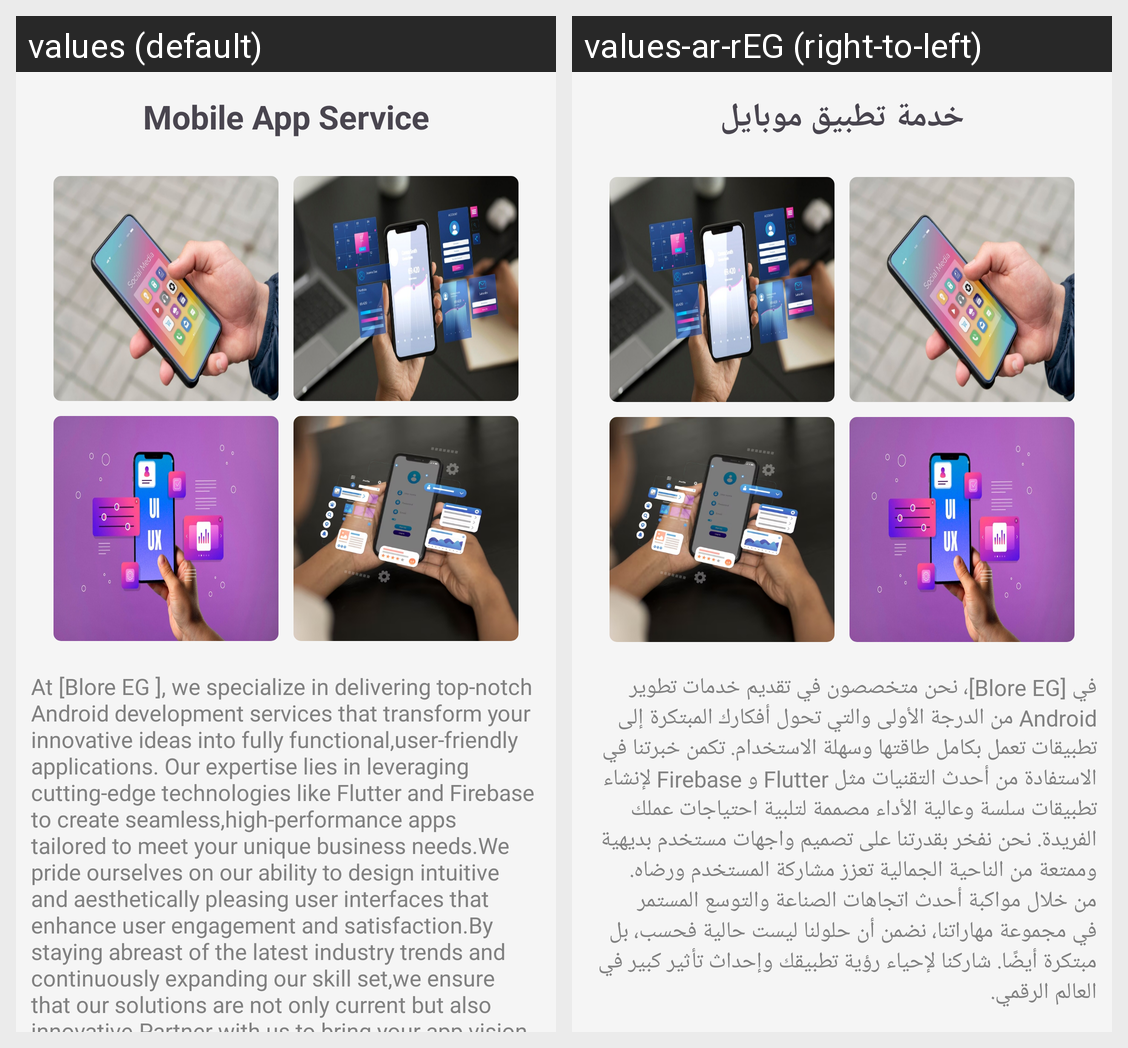

For this localized Android screen grid, give each drawn string resource with its value in every locale shown.
Android screen res/layout/fragment_mbile_app_service.xml rendered under 2 locales, left to right: values (default), values-ar-rEG (right-to-left). Device: Nexus 5 (rendered at 1080×1920; each locale shown at half size, 540×960, under a caption strip naming it); theme Base.Theme.BlureAgency.
Strings drawn on this screen, with the default value and each locale's value (text and hints the layout hard-codes, and strings that could not be matched under every locale, appear in the picture but are not listed):

mobile_app_services
  values: Mobile App Service
  values-ar-rEG: خدمة تطبيق موبايل

mobile_app_paagraph
  values: At [Blore EG ], we specialize in delivering top-notch Android development services that transform your innovative ideas into fully functional,user-friendly applications. Our expertise lies in leveraging cutting-edge technologies like Flutter and Firebase to create seamless,high-performance apps tailored to meet your unique business needs.We pride ourselves on our ability to design intuitive and …[clipped]
  values-ar-rEG: في [Blore EG]، نحن متخصصون في تقديم خدمات تطوير Android من الدرجة الأولى والتي تحول أفكارك المبتكرة إلى تطبيقات تعمل بكامل طاقتها وسهلة الاستخدام. تكمن خبرتنا في الاستفادة من أحدث التقنيات مثل Flutter و Firebase لإنشاء تطبيقات سلسة وعالية الأداء مصممة لتلبية احتياجات عملك الفريدة. نحن نفخر بقدرتنا على تصميم واجهات مستخدم بديهية وممتعة من الناحية الجمالية تعزز مشاركة المستخدم ورضاه. من خلال مواكبة …[clipped]
